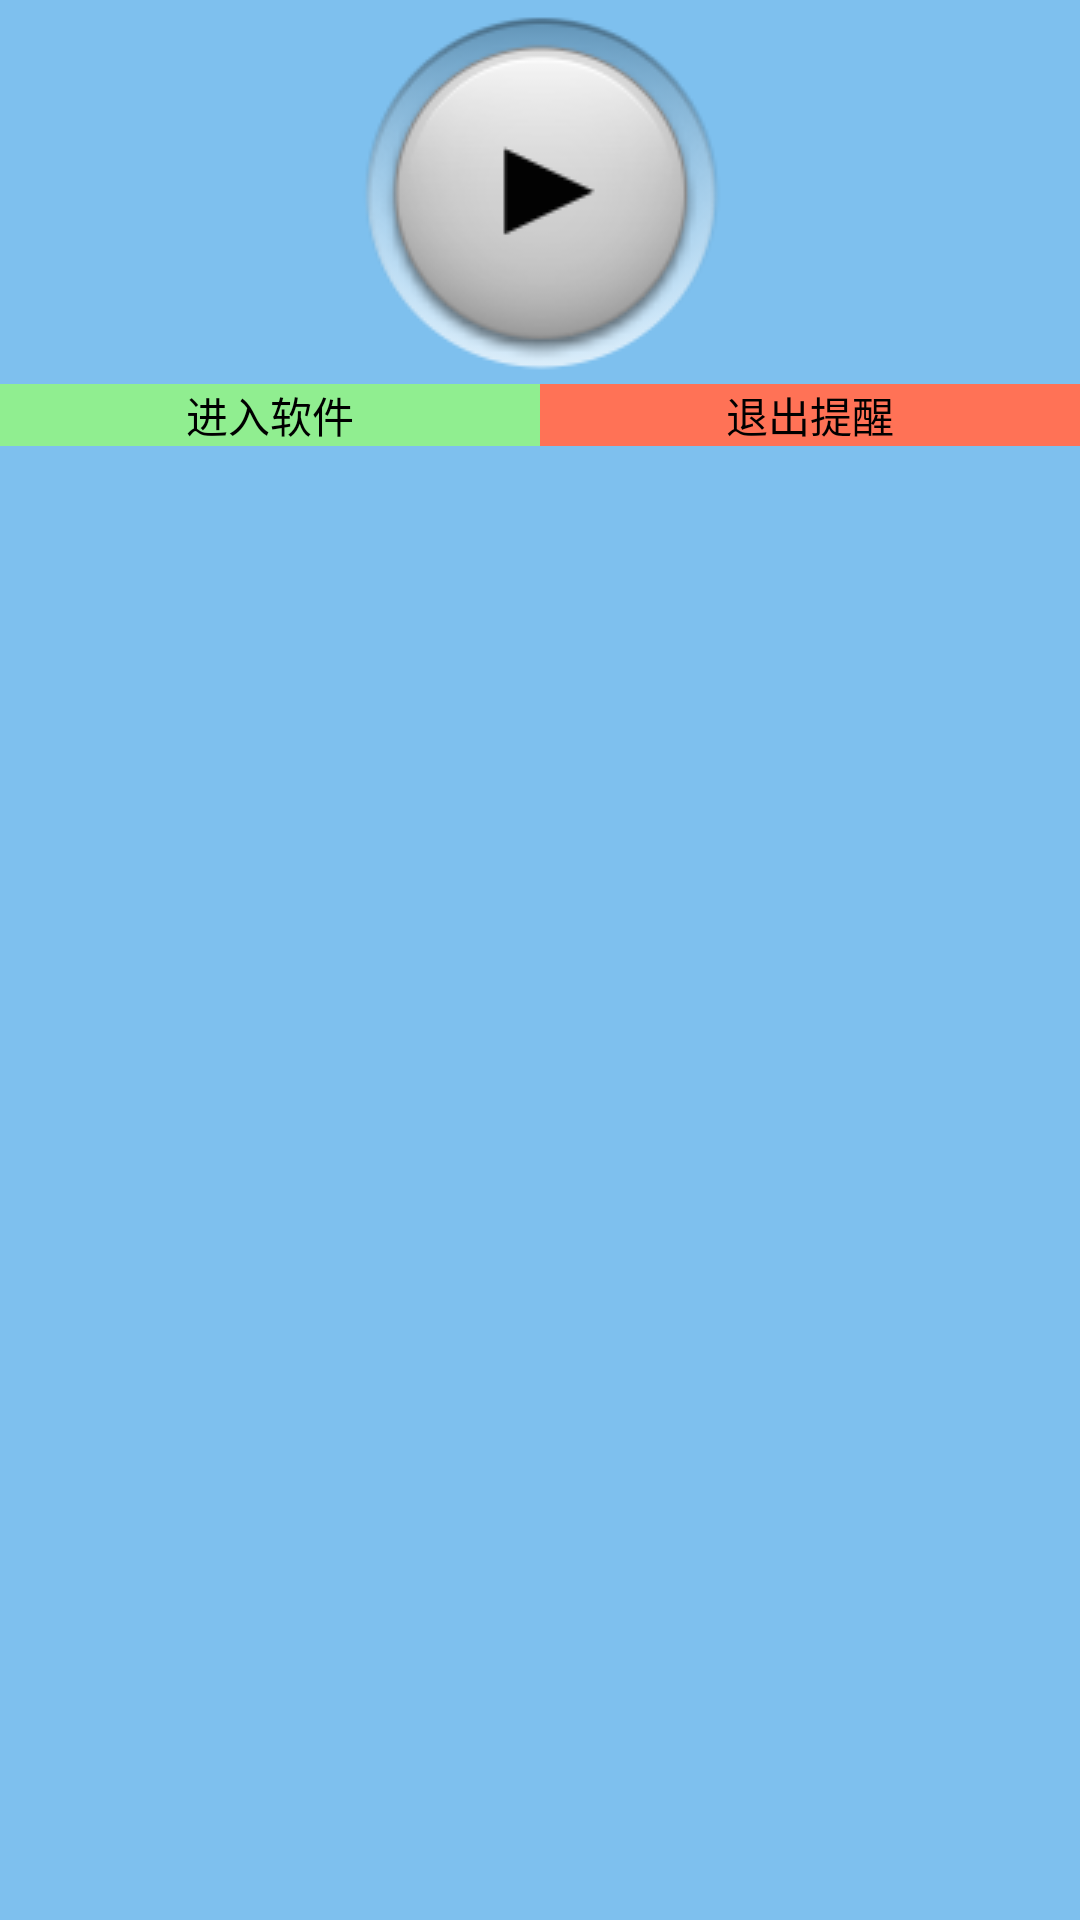

Produce the Android XML layout that renders to this screen, including the resource entries it uses.
<!-- AndroidManifest.xml: application theme AppTheme -->
<!-- res/layout/activity_alarm_dialog.xml -->
<?xml version="1.0" encoding="utf-8"?>
<LinearLayout xmlns:android="http://schemas.android.com/apk/res/android"
    android:layout_width="match_parent"
    android:layout_height="match_parent"
    android:background="#7EC0EE"
    android:orientation="vertical" >

    <ImageView
        android:id="@+id/imageViewPlay"
        android:layout_width="match_parent"
        android:layout_height="wrap_content"
        android:src="@drawable/image_play" />

    <LinearLayout
        android:layout_width="match_parent"
        android:layout_height="wrap_content" >

        <Button
            android:id="@+id/buttonEnter"
            android:layout_width="0dp"
            android:layout_height="wrap_content"
            android:layout_weight="1"
            android:background="#90EE90"
            android:text="进入软件" />

        <Button
            android:id="@+id/buttonQuit"
            android:layout_width="0dp"
            android:layout_height="wrap_content"
            android:layout_weight="1"
            android:background="#FF7256"
            android:text="退出提醒" />
    </LinearLayout>

</LinearLayout>
<!-- resources referenced by this layout -->
<resources>
  <!-- drawable image_play: png bitmap (drawable-mdpi, 17950 bytes) -->
  <style name="AppTheme" parent="AppBaseTheme">
          
      </style>
  <style name="AppBaseTheme" parent="android:Theme.Light">
          
      </style>
</resources>
